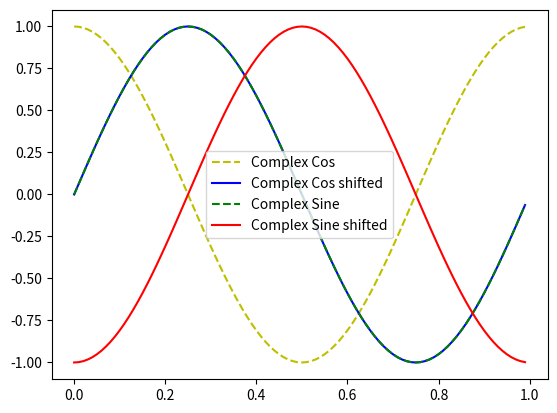

Source code (Python):
import numpy as np
import matplotlib.pyplot as plt

def createTimeAxis(sr,length):
    ar = np.linspace(0, length-(1/sr), sr*length, endpoint=True)
    return ar
    

def createCos(t, A, f, phi, tau=0):

    cos_t = A*np.cos(2*np.pi*f*(t-tau)+phi)

    return cos_t #output is scalar array


def createComplexWaves(t, C, r, f, phi, tau=0):

    x_t = np.abs(C) * np.exp((r+1j*2*np.pi*f)*(t-tau)+1j*phi)

    comp_cos_t = np.real(x_t)

    comp_sin_t = np.imag(x_t)

    return comp_cos_t, comp_sin_t

def runTask(sr, length, cos_amplitude, cos_frequency, cos_phase, cos_time_behavior, tau=0):
  
    # Fixed cos
    x_axis_fixed = createTimeAxis(sr,length)
    
    # Complex cos unshifted
    y_axis_comp_cos = createComplexWaves(x_axis_fixed, cos_amplitude, cos_time_behavior, cos_frequency, cos_phase)[0]

    # Complex cos shifted
    y_axis_comp_cos_shift = createComplexWaves(x_axis_fixed, cos_amplitude, cos_time_behavior, cos_frequency, cos_phase, tau)[0] 

    # Complex sin unshifted
    y_axis_comp_sin = createComplexWaves(x_axis_fixed, cos_amplitude, cos_time_behavior, cos_frequency, cos_phase)[1]

    # Complex sin shifted
    y_axis_comp_sin_shift = createComplexWaves(x_axis_fixed, cos_amplitude, cos_time_behavior, cos_frequency, cos_phase, tau)[1]


    # output 
    plt.plot(x_axis_fixed, y_axis_comp_cos, linestyle='--', color='y') #comp cos
    plt.plot(x_axis_fixed, y_axis_comp_cos_shift, linestyle='-', color='b')

    plt.plot(x_axis_fixed, y_axis_comp_sin, linestyle='--',color='g') #comp sin
    plt.plot(x_axis_fixed, y_axis_comp_sin_shift, linestyle='-', color='r')

    plt.legend(["Complex Cos", "Complex Cos shifted", "Complex Sine", "Complex Sine shifted"])
    


if __name__ == "__main__":
    """
    Example values
    """
    sr = 100
    length = 1
    cos_amplitude = 1
    cos_phase = 0
    cos_frequency = 1
    cos_time_behavior = 0
    tau = 0.25

    runTask(sr, length, cos_amplitude, cos_frequency, cos_phase, cos_time_behavior, tau)
    plt.show()
